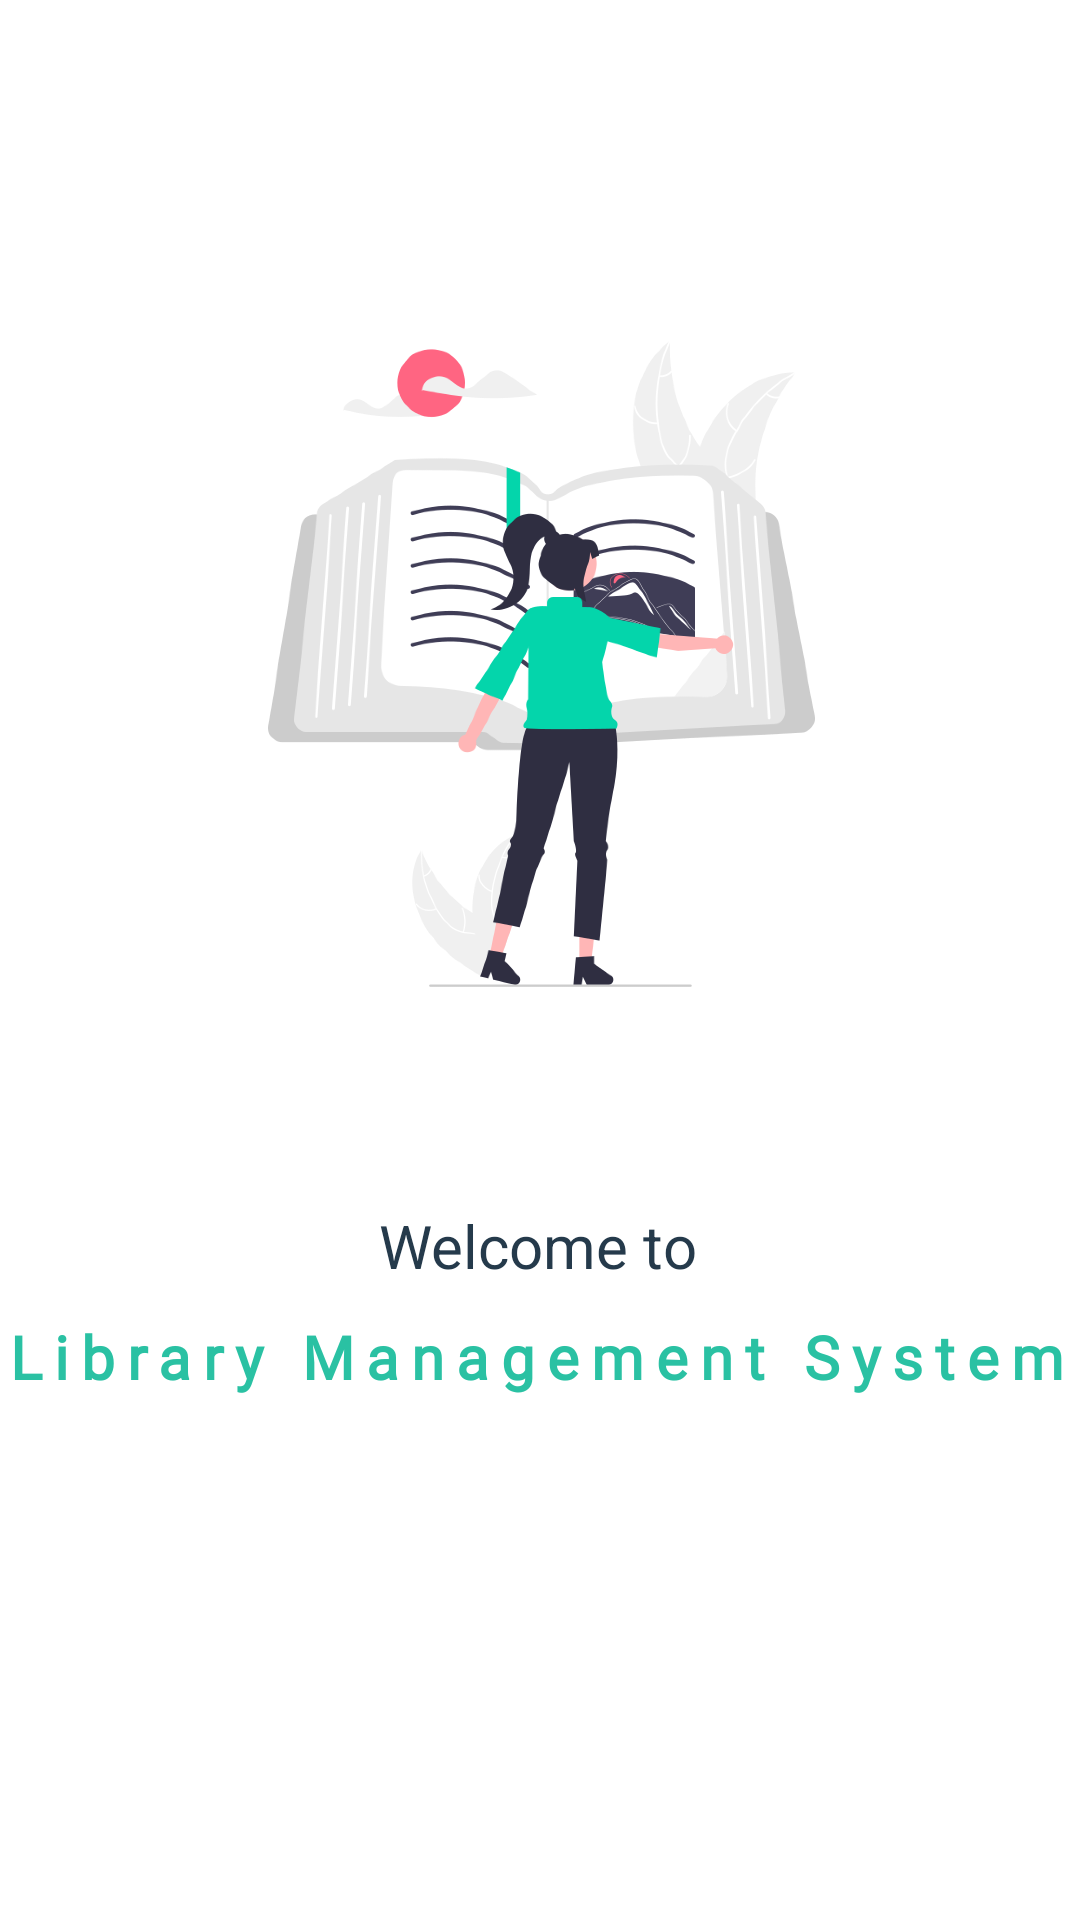

Write the Android layout XML for this screen, with the resource values it uses.
<!-- AndroidManifest.xml: application theme Theme.LMS -->
<!-- res/layout/activity_main.xml -->
<?xml version="1.0" encoding="utf-8"?>
<androidx.constraintlayout.widget.ConstraintLayout xmlns:android="http://schemas.android.com/apk/res/android"
    xmlns:app="http://schemas.android.com/apk/res-auto"
    xmlns:tools="http://schemas.android.com/tools"
    android:layout_width="match_parent"
    android:layout_height="match_parent"
    android:background="@color/white"
    android:orientation="vertical"
    tools:context=".MainActivity">

    <ImageView
        android:id="@+id/imageView"
        android:layout_width="389dp"
        android:layout_height="265dp"
        app:layout_constraintBottom_toBottomOf="parent"
        app:layout_constraintEnd_toEndOf="parent"
        app:layout_constraintStart_toStartOf="parent"
        app:layout_constraintTop_toTopOf="parent"
        app:layout_constraintVertical_bias="0.236"
        app:srcCompat="@drawable/intro" />



    <TextView
        android:id="@+id/textView"
        android:layout_width="wrap_content"
        android:layout_height="wrap_content"
        android:layout_marginTop="48dp"
        android:fontFamily="sans-serif"
        android:text="Welcome to"
        android:textColor="@color/gray"
        android:textSize="20sp"
        app:layout_constraintEnd_toEndOf="parent"
        app:layout_constraintHorizontal_bias="0.498"
        app:layout_constraintStart_toStartOf="parent"
        app:layout_constraintTop_toBottomOf="@+id/imageView" />

    <TextView
        android:id="@+id/textView2"
        android:layout_width="wrap_content"
        android:layout_height="wrap_content"
        android:fontFamily="@font/rubik_medium"
        android:letterSpacing="0.2"
        android:text="Library Management System"
        android:textColor="#D905B693"
        android:textSize="20sp"
        android:textStyle="bold"
        app:layout_constraintBottom_toBottomOf="parent"
        app:layout_constraintEnd_toEndOf="parent"
        app:layout_constraintHorizontal_bias="0.314"
        app:layout_constraintStart_toStartOf="parent"
        app:layout_constraintTop_toBottomOf="@+id/textView"
        app:layout_constraintVertical_bias="0.055" />

    <LinearLayout
        android:id="@+id/linearLayout"
        android:layout_width="match_parent"
        android:layout_height="wrap_content"
        android:layout_marginTop="262dp"
        android:paddingTop="10dp"
        android:paddingBottom="10dp"
        android:paddingLeft="20dp"
        android:paddingRight="20dp"
        android:layout_marginBottom="42dp"
        app:layout_constraintBottom_toBottomOf="parent"
        app:layout_constraintEnd_toEndOf="parent"
        app:layout_constraintStart_toStartOf="parent"
        app:layout_constraintTop_toBottomOf="@+id/textView2">

        <Button
            android:id="@+id/lgn_btn"
            android:layout_width="wrap_content"
            android:layout_height="wrap_content"
            android:layout_marginRight="22dp"
            android:layout_weight="1"
            android:layout_marginBottom="10dp"
            android:background="@drawable/button"
            android:text="Login" />

        <Button
            android:id="@+id/avail_books_btn"
            android:layout_width="wrap_content"
            android:layout_height="wrap_content"
            android:layout_marginRight="22dp"
            android:layout_weight="1"
            android:textColor="@color/green"
            android:padding="10dp"
            android:layout_marginBottom="10dp"
            android:background="@drawable/button2"
            android:text="Available Books" />

        <Button
            android:id="@+id/reg_btn"
            android:layout_width="wrap_content"
            android:layout_height="wrap_content"
            android:layout_weight="1"
            android:background="@drawable/button"
            android:text="Register"
             />
    </LinearLayout>
</androidx.constraintlayout.widget.ConstraintLayout>
<!-- resources referenced by this layout -->
<resources>
  <color name="gray">#253A4B</color>
  <color name="green">#04D5AB</color>
  <color name="white">#FFFFFFFF</color>
  <!-- drawable button (drawable) -->
  <?xml version="1.0" encoding="utf-8"?>
  <shape android:shape = "rectangle" xmlns:android="http://schemas.android.com/apk/res/android">
      <corners android:radius="40sp"/>
      <solid android:color="@color/green"/>
  </shape>
  <!-- drawable button2 (drawable) -->
  <?xml version="1.0" encoding="utf-8"?>
  <shape android:shape="rectangle" xmlns:android="http://schemas.android.com/apk/res/android">
      <corners android:radius="50sp"/>
      <stroke android:width="2.5dp" android:color="@color/green"/>
  </shape>
  <!-- drawable intro: png bitmap (drawable-hdpi, 207871 bytes) -->
  <style name="Theme.LMS" parent="Theme.AppCompat.NoActionBar">
          
          <item name="colorPrimary">@color/purple_500</item>
          <item name="colorPrimaryVariant">@color/green</item>
          <item name="colorOnPrimary">@color/white</item>
          
          <item name="colorSecondary">@color/teal_200</item>
          <item name="colorSecondaryVariant">@color/teal_700</item>
          <item name="colorOnSecondary">@color/black</item>
          
          <item name="android:statusBarColor" tools:targetApi="l">?attr/colorPrimaryVariant</item>
          
  
      </style>
  <color name="purple_500">#FF6200EE</color>
  <color name="teal_200">#FF03DAC5</color>
  <color name="teal_700">#FF018786</color>
  <color name="black">#FF000000</color>
</resources>
